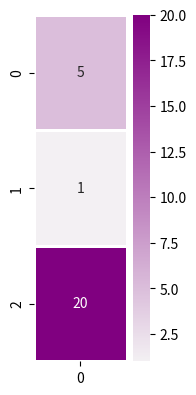

Recreate this plot in Python.
#%%
import numpy as np
import numpy as np
import matplotlib.pyplot as plt
import seaborn as sns

# I will implement attention scoring as well as calculating an attention context vector.

"""
Let’s start by looking at the inputs we’ll give to the scoring function. We will assume we’re in 
the first step in the decoding phase. The first input to the scoring function is the hidden state 
of the decoder (assuming a toy RNN with three hidden nodes — not usable in real life, 
but easier to illustrate)
"""

#%%
decoder_hidden_state = np.array([5, 1, 20])
plt.figure(figsize=(1.5, 4.5))
sns.heatmap(np.transpose(np.matrix(decoder_hidden_state)), annot=True, cmap=sns.light_palette("purple", as_cmap=True), linewidths=1)




# %%
